Dataset: dataset (GitHub, Aryawwww/Image-Programming-group-10). Classes: tomato bacterial spot, tomato late blight, tomato septoria leaf spot, tomato yellow leaf curl virus, tomato healthy.

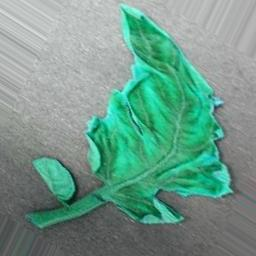
Label: tomato yellow leaf curl virus

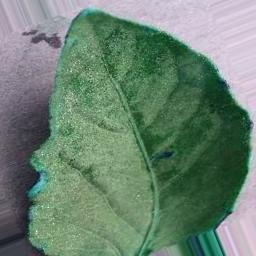
Label: tomato healthy

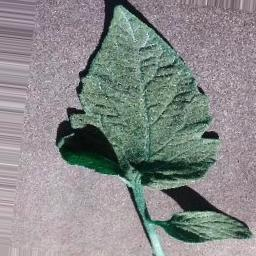
Label: tomato bacterial spot

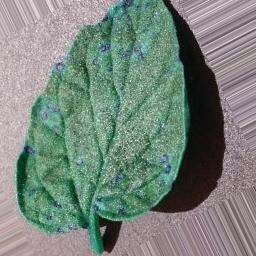
Label: tomato septoria leaf spot

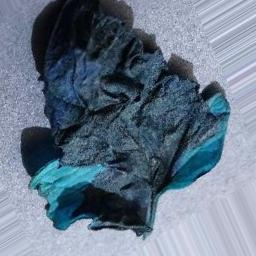
Label: tomato late blight

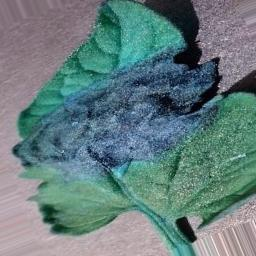
Label: tomato late blight
